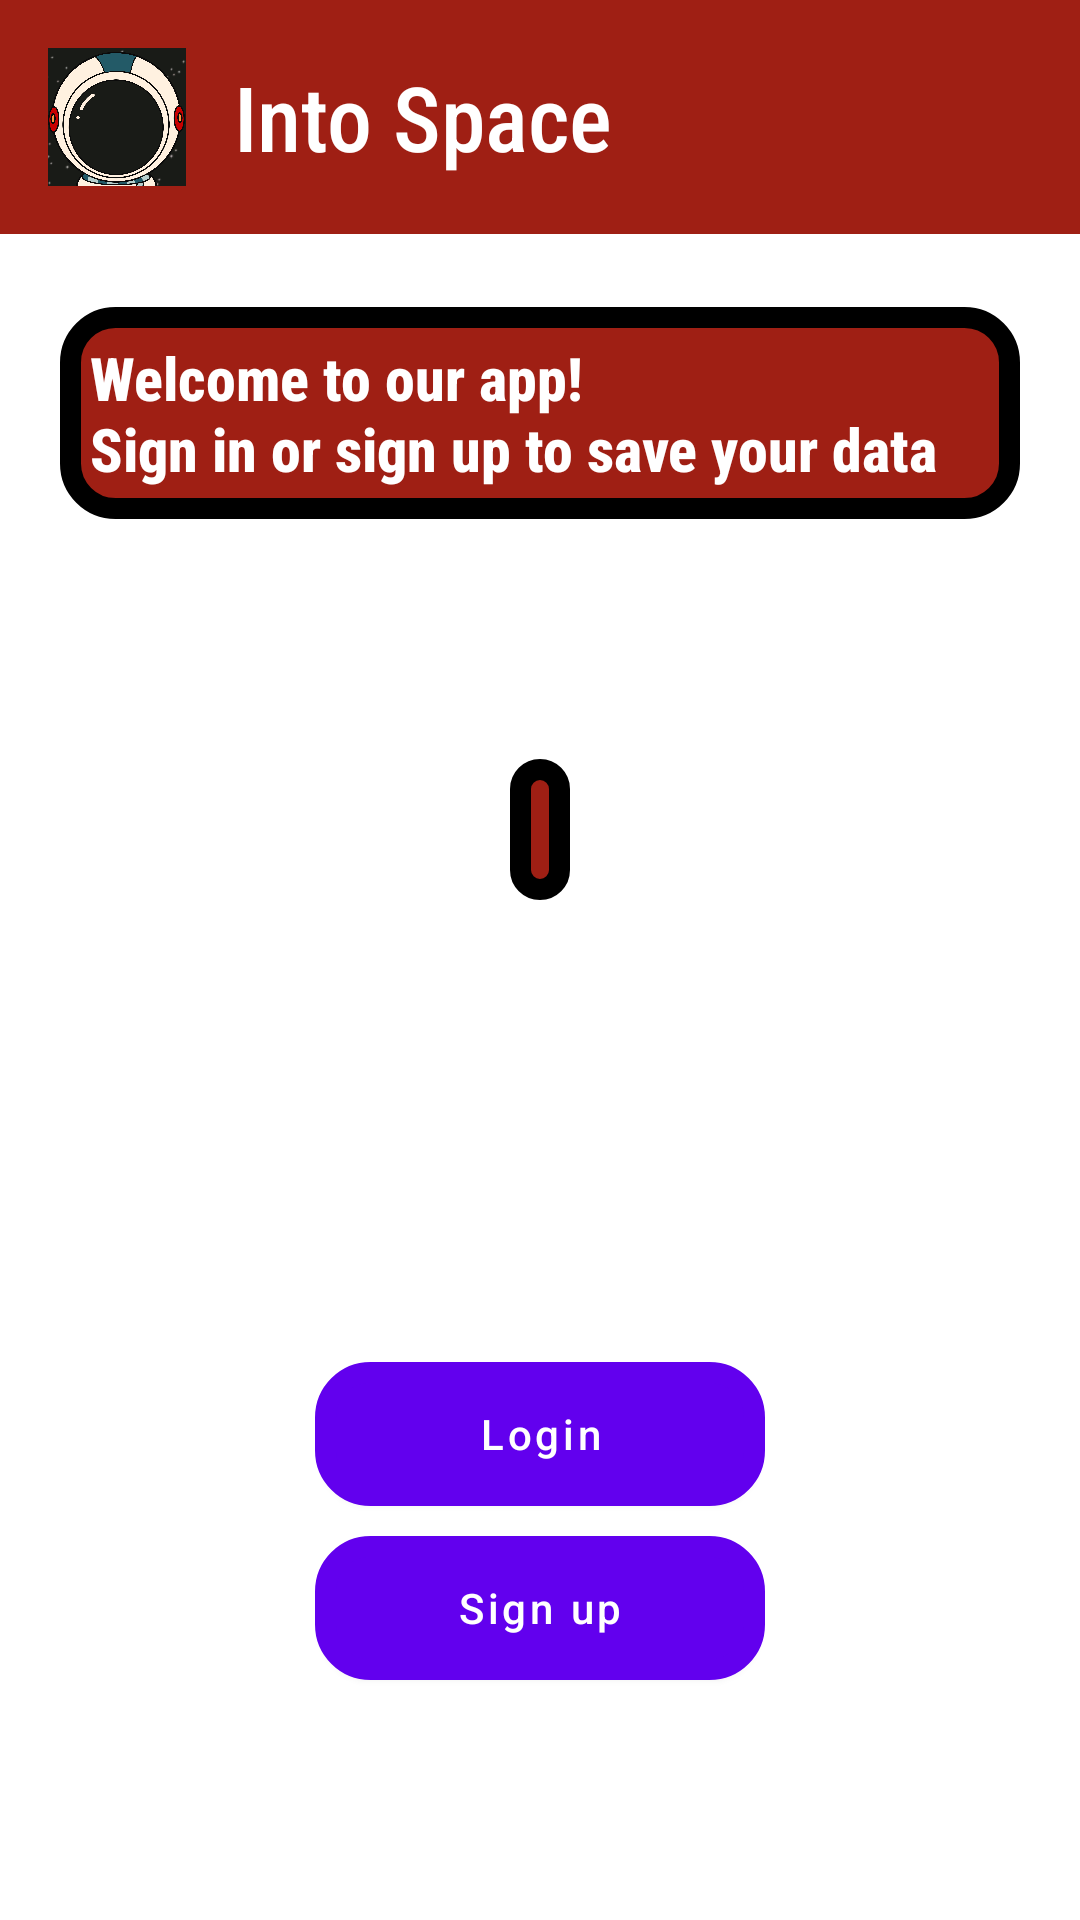

The Android layout XML behind this screen, and the referenced resources:
<!-- AndroidManifest.xml: application theme Theme.IntoSpace -->
<!-- res/layout/fragment_home.xml -->
<?xml version="1.0" encoding="utf-8"?>
<RelativeLayout xmlns:android="http://schemas.android.com/apk/res/android"
    xmlns:app="http://schemas.android.com/apk/res-auto"
    xmlns:tools="http://schemas.android.com/tools"
    android:layout_width="match_parent"
    android:layout_height="match_parent"
    android:gravity="top"
    tools:context=".ingress.HomeFragment">
    <include layout="@layout/menu"/>

    <RelativeLayout
        android:layout_width="match_parent"
        android:layout_height="match_parent"
        android:gravity="bottom">

    <TextView
        android:id="@+id/spiegazione"
        android:layout_width="390dp"
        android:layout_height="wrap_content"
        android:background="@drawable/edittextbackground"
        android:fontFamily="sans-serif-condensed-medium"
        android:text="@string/Explanation"
        android:textColor="@color/white"
        android:layout_marginLeft="20dp"
        android:layout_marginRight="20dp"
        android:layout_marginBottom="80dp"
        android:textSize="20dp"
        android:textStyle="bold" />

    <TextView
        android:id="@+id/textView3"
        android:background="@drawable/edittextbackground"
        android:layout_width="wrap_content"
        android:layout_height="wrap_content"
        android:fontFamily="sans-serif-condensed-medium"
        android:layout_below="@+id/spiegazione"
        android:layout_centerHorizontal="true"
        android:textSize="20sp"
        android:layout_marginBottom="154dp"
        android:textColor="@color/white" />

    <Button
        android:id="@+id/loginBtn"
        android:layout_width="150dp"
        android:layout_height="wrap_content"
        android:layout_below="@+id/textView3"
        android:textAllCaps="false"
        android:text="@string/Login"
        android:background="@drawable/edittextbackground"
        android:layout_centerHorizontal="true"
        android:layout_marginBottom="10dp"/>

    <Button
        android:id="@+id/singupBtn"
        android:layout_width="150dp"
        android:layout_height="wrap_content"
        android:layout_below="@+id/loginBtn"
        android:layout_centerHorizontal="true"
        android:background="@drawable/edittextbackground"
        android:text="@string/Sign_up"
        android:textAllCaps="false"
        android:layout_marginBottom="80dp"/>


    </RelativeLayout>

</RelativeLayout>
<!-- res/layout/menu.xml (included above) -->
<?xml version="1.0" encoding="utf-8"?>
<RelativeLayout xmlns:android="http://schemas.android.com/apk/res/android"
    android:layout_width="match_parent"
    android:layout_height="wrap_content"
    android:background="#9f1f14">
    <RelativeLayout
        android:layout_width="match_parent"
        android:layout_height="wrap_content"
        android:padding="16dp">
        <ImageView
            android:src="@drawable/ic_baseline_arrow_back_ios_24"
            android:id="@+id/back_arrow"
            android:layout_width="wrap_content"
            android:layout_centerVertical="true"
            android:layout_height="wrap_content"/>
        <ImageView
            android:src="@drawable/icon"
            android:layout_toEndOf="@+id/back_arrow"
            android:id="@+id/icon"
            android:layout_width="46dp"
            android:layout_centerVertical="true"
            android:layout_height="46dp" />

        <TextView
            android:layout_width="wrap_content"
            android:layout_height="wrap_content"
            android:layout_marginStart="16dp"
            android:layout_centerVertical="true" 
            android:textSize="30sp"
            android:layout_toEndOf="@+id/icon"
            android:fontFamily="sans-serif-condensed-medium"
            android:text="Into Space"
            android:textColor="@color/white"/>

    </RelativeLayout>



</RelativeLayout>
<!-- resources referenced by this layout -->
<resources>
  <!-- drawable edittextbackground (drawable) -->
  <?xml version="1.0" encoding="utf-8"?>
  <shape xmlns:android="http://schemas.android.com/apk/res/android">
     <stroke
          android:width="7dp"
          android:color="@color/black" />
      <solid
          android:color="#9f1f14"
          android:paddingLeft="10dp"
          android:paddingTop="10dp"/>
      <padding
          android:left="10dp"
          android:top="10dp"
          android:right="10dp"
          android:bottom="10dp" />
      <corners
          android:bottomRightRadius="15dp"
          android:bottomLeftRadius="15dp"
          android:topLeftRadius="15dp"
          android:topRightRadius="15dp" />
  </shape>
  <!-- drawable icon: png bitmap (drawable-v24, 573842 bytes) -->
  <string name="Explanation">Welcome to our app!\nSign in or sign up to save your data</string>
  <string name="Login">Login</string>
  <string name="Sign_up">Sign up</string>
  <style name="Theme.IntoSpace" parent="Theme.MaterialComponents.DayNight.DarkActionBar">
          
          <item name="colorPrimary">@color/purple_500</item>
          <item name="colorPrimaryVariant">@color/purple_700</item>
          <item name="colorOnPrimary">@color/white</item>
          
          <item name="colorSecondary">@color/teal_200</item>
          <item name="colorSecondaryVariant">@color/teal_700</item>
          <item name="colorOnSecondary">@color/black</item>
          
          <item name="android:statusBarColor">?attr/colorPrimaryVariant</item>
          
      </style>
  <!-- not gathered from this repository: default colours our renderer supplied (Android Studio template values) -->
  <color name="purple_500">#FF6200EE</color>
  <color name="purple_700">#FF3700B3</color>
  <color name="teal_200">#FF03DAC5</color>
  <color name="teal_700">#FF018786</color>
  <color name="black">#FF000000</color>
  <color name="white">#FFFFFFFF</color>
</resources>
